5-way image classification set "level_5" from GitHub (unica-visual-intelligence-lab/WBC-USID); label vocabulary: basophil, esophil, lymphocyte, monocyte, neutrophil.

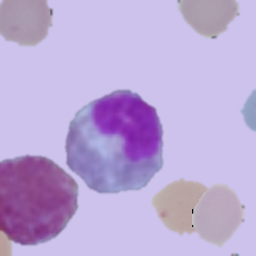
Label: esophil

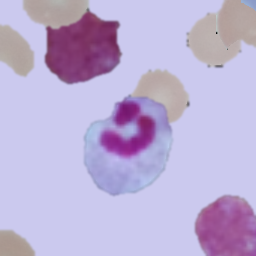
Label: neutrophil

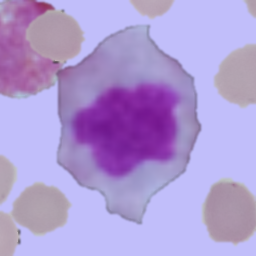
Label: monocyte

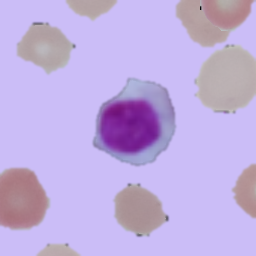
Label: lymphocyte

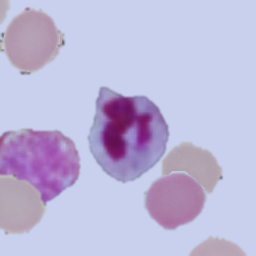
Label: neutrophil

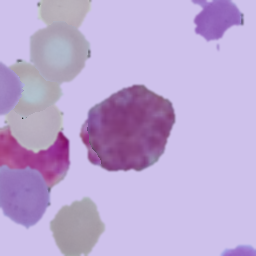
Label: basophil
